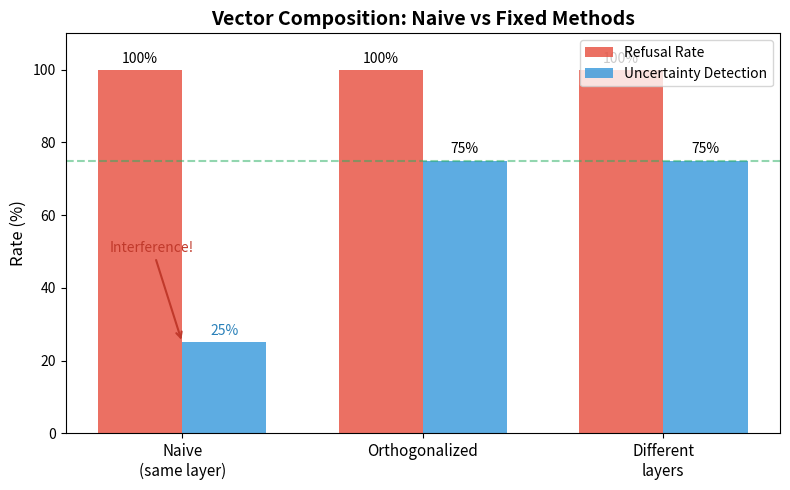

The script that saved this image:
#!/usr/bin/env python3
"""Create visualization for vector composition results."""

import matplotlib.pyplot as plt
import numpy as np
from pathlib import Path

# results data
methods = ['Naive\n(same layer)', 'Orthogonalized', 'Different\nlayers']
refusal = [100, 100, 100]
uncertainty = [25, 75, 75]

fig, ax = plt.subplots(figsize=(8, 5))

x = np.arange(len(methods))
width = 0.35

bars1 = ax.bar(x - width/2, refusal, width, label='Refusal Rate', color='#e74c3c', alpha=0.8)
bars2 = ax.bar(x + width/2, uncertainty, width, label='Uncertainty Detection', color='#3498db', alpha=0.8)

ax.set_ylabel('Rate (%)', fontsize=12)
ax.set_title('Vector Composition: Naive vs Fixed Methods', fontsize=14, fontweight='bold')
ax.set_xticks(x)
ax.set_xticklabels(methods, fontsize=11)
ax.legend(loc='upper right', fontsize=10)
ax.set_ylim(0, 110)

# add value labels
for bar in bars1:
    height = bar.get_height()
    ax.annotate(f'{height}%',
                xy=(bar.get_x() + bar.get_width() / 2, height),
                xytext=(0, 3),
                textcoords="offset points",
                ha='center', va='bottom', fontsize=10)

for bar in bars2:
    height = bar.get_height()
    ax.annotate(f'{height}%',
                xy=(bar.get_x() + bar.get_width() / 2, height),
                xytext=(0, 3),
                textcoords="offset points",
                ha='center', va='bottom', fontsize=10,
                color='#2980b9' if height < 50 else 'black')

# add annotation for the problem
ax.annotate('Interference!',
            xy=(0, 25),
            xytext=(-0.3, 50),
            fontsize=10,
            color='#c0392b',
            arrowprops=dict(arrowstyle='->', color='#c0392b', lw=1.5))

ax.axhline(y=75, color='#27ae60', linestyle='--', alpha=0.5, label='Target')

plt.tight_layout()

# save
output_dir = Path("results/figures")
output_dir.mkdir(parents=True, exist_ok=True)

plt.savefig(output_dir / "composition_comparison.png", dpi=150, bbox_inches='tight')
plt.savefig(output_dir / "composition_comparison.pdf", bbox_inches='tight')

print(f"Saved to {output_dir}/composition_comparison.png")
